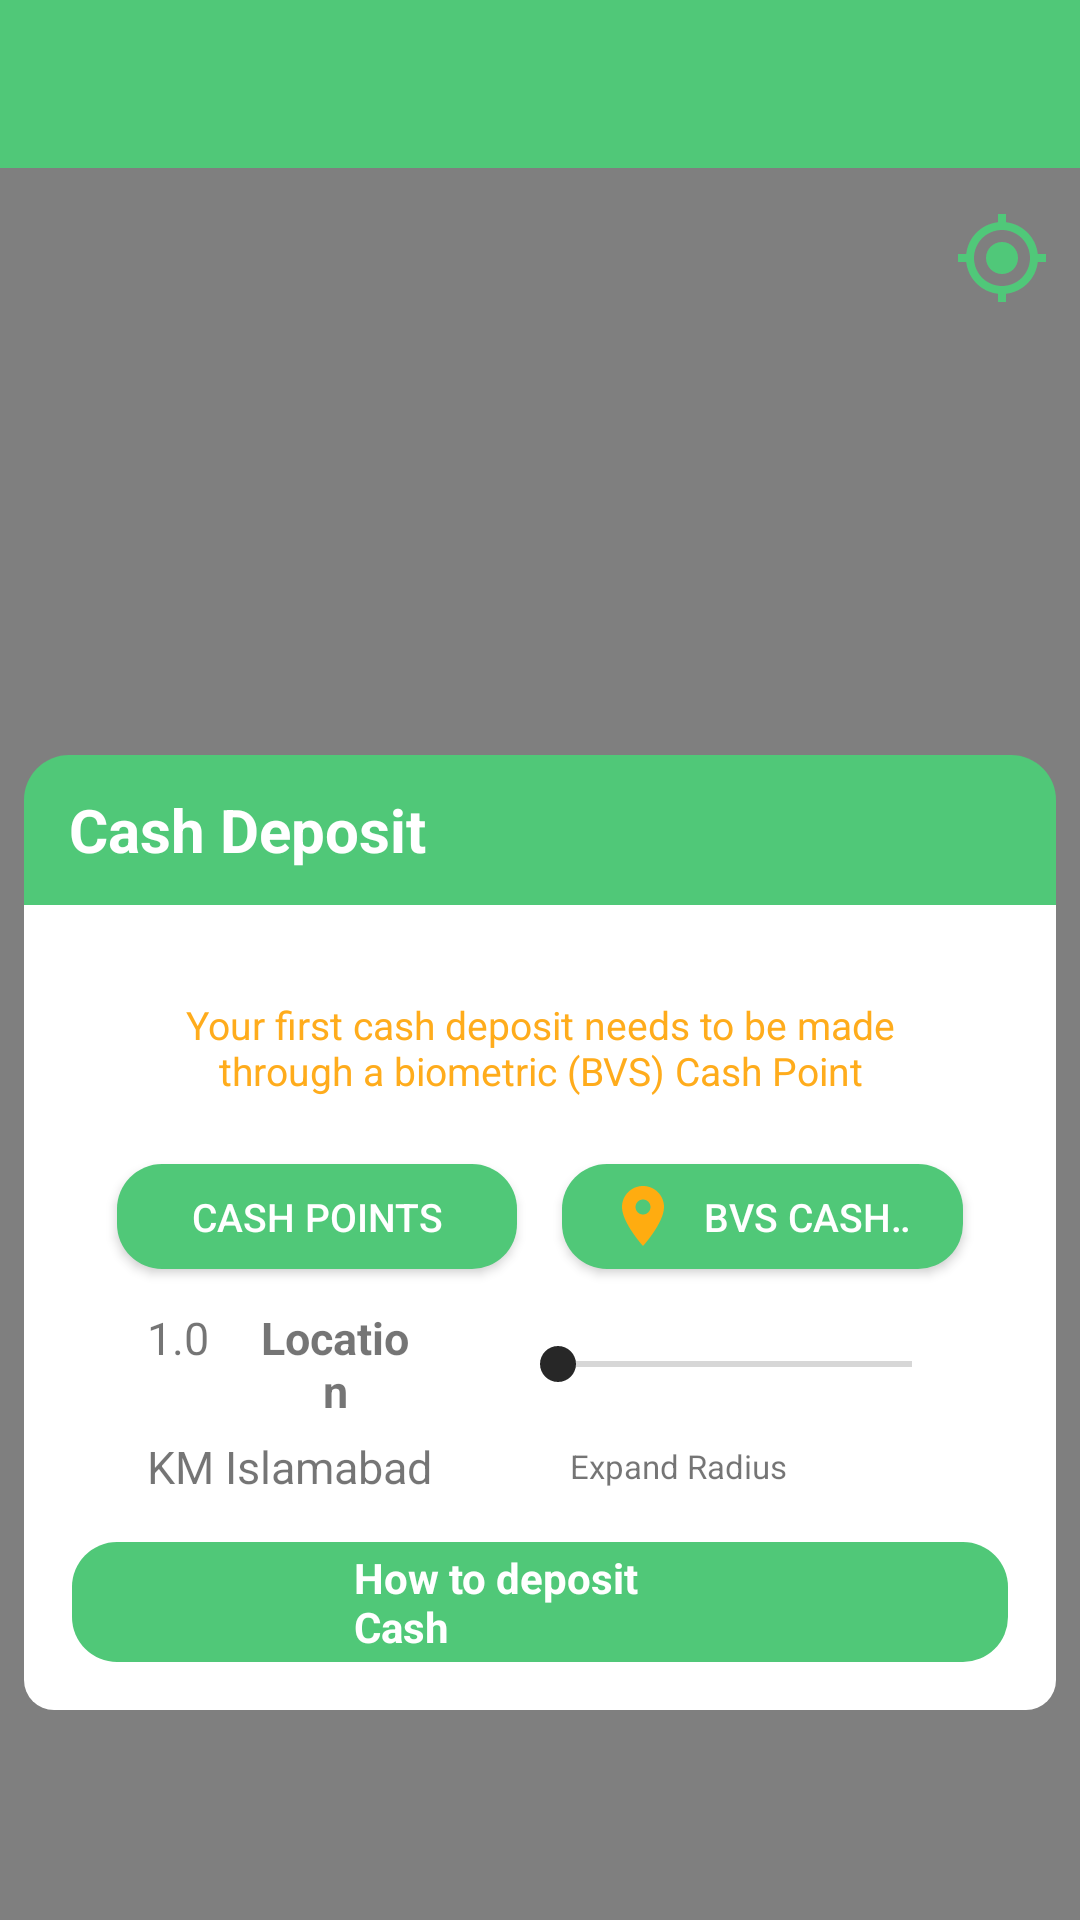

Android layout source for this screen:
<!-- AndroidManifest.xml: application theme Theme.Task9_Designing -->
<!-- res/layout/fragment_location.xml -->
<?xml version="1.0" encoding="utf-8"?>
<RelativeLayout xmlns:android="http://schemas.android.com/apk/res/android"
    xmlns:tools="http://schemas.android.com/tools"
    android:layout_width="match_parent"
    android:layout_height="match_parent"
    android:orientation="vertical"
    tools:context=".fragments.LocationFragment">

    <include layout="@layout/promotion_and_cash_points_toolbar" />

    <com.google.android.gms.maps.MapView
        android:id="@+id/mapView"
        android:layout_width="match_parent"
        android:layout_height="match_parent"
        android:layout_below="@id/custom_toolbar_promotion_and_cashpoints"
        android:layout_gravity="center" />

    
    <ImageButton
        android:id="@+id/buttonCurrentLocation"
        android:layout_width="wrap_content"
        android:layout_height="wrap_content"
        android:layout_alignParentEnd="true"
        android:layout_marginTop="@dimen/_70dp"
        android:layout_marginEnd="@dimen/_10dp"
        android:background="?attr/selectableItemBackgroundBorderless"
        android:src="@drawable/ic_cash_points_current_location" />

    <LinearLayout
        android:id="@+id/cashDepositBar"
        android:layout_above="@+id/bottomLinearLayout"
        android:layout_width="match_parent"
        android:layout_height="@dimen/_50dp"
        android:layout_marginLeft="@dimen/_8dp"
        android:layout_marginRight="@dimen/_8dp"
        android:background="@drawable/cash_points_cash_deposit_bar_bg"
        android:gravity="center"
        android:orientation="horizontal">

        <TextView
            android:layout_width="@dimen/_0dp"
            android:layout_height="wrap_content"
            android:layout_marginStart="@dimen/_15dp"
            android:layout_weight="1"
            android:text="@string/cash_deposit"
            android:textColor="@color/white"
            android:textSize="@dimen/_20sp"
            android:textStyle="bold" />

        <ImageView
            android:id="@+id/bottomSheetButton"
            android:layout_width="wrap_content"
            android:layout_height="wrap_content"
            android:layout_marginEnd="@dimen/_15dp"
            android:src="@drawable/ic_cash_points_arrow_down" />


    </LinearLayout>

    <LinearLayout
        android:id="@+id/bottomLinearLayout"
        android:layout_width="match_parent"
        android:layout_height="wrap_content"
        android:layout_alignParentBottom="true"
        android:layout_marginLeft="@dimen/_8dp"
        android:layout_marginRight="@dimen/_8dp"
        android:layout_marginBottom="@dimen/_70dp"
        android:background="@drawable/cash_points_bottom_sheet_bg"
        android:orientation="vertical"
        android:padding="16dp">



        <TextView
            android:id="@+id/hiddenTextView1"
            android:layout_width="wrap_content"
            android:layout_height="wrap_content"
            android:layout_margin="@dimen/_15dp"
            android:gravity="center"
            android:text="@string/your_first_cash_deposit"
            android:textColor="@color/orange"
            android:textSize="@dimen/_13sp"
            android:visibility="visible" />

        <LinearLayout
            android:layout_width="match_parent"
            android:layout_height="@dimen/_50dp"
            android:gravity="center"
            android:orientation="horizontal">

            <Button
                android:id="@+id/cashDepositCashPointBtn"
                android:layout_width="@dimen/_0dp"
                android:layout_height="@dimen/_35dp"
                android:layout_marginStart="@dimen/_15dp"
                android:layout_marginEnd="@dimen/_15dp"
                android:layout_weight="1"
                android:background="@drawable/home_drawer_username_bg"
                android:drawableStart="@drawable/ic_cash_points_location_white"
                android:drawablePadding="@dimen/_5dp"
                android:gravity="center"
                android:paddingStart="@dimen/_15dp"
                android:paddingEnd="@dimen/_15dp"
                android:text="@string/cash_points"
                android:textColor="@color/white"
                android:textSize="@dimen/_13sp" />

            <Button
                android:id="@+id/marqueeText"
                android:layout_width="@dimen/_0dp"
                android:layout_height="@dimen/_35dp"
                android:layout_marginEnd="@dimen/_15dp"
                android:layout_weight="1"
                android:background="@drawable/home_drawer_username_bg"
                android:drawableStart="@drawable/ic_cash_points_location_orange"
                android:drawablePadding="@dimen/_5dp"
                android:ellipsize="marquee"
                android:fadingEdge="horizontal"
                android:gravity="center"
                android:marqueeRepeatLimit="marquee_forever"
                android:paddingStart="@dimen/_15dp"
                android:paddingEnd="@dimen/_15dp"
                android:scrollHorizontally="true"
                android:maxLines="1"
                android:singleLine="true"
                android:text="@string/bvs_cash_points"
                android:textColor="@color/white"
                android:textSize="@dimen/_13sp" />

        </LinearLayout>

        <LinearLayout
            android:layout_width="match_parent"
            android:layout_marginTop="@dimen/_5dp"
            android:layout_marginBottom="@dimen/_5dp"
            android:layout_height="wrap_content"
            android:gravity="center"
            android:orientation="horizontal">

            <LinearLayout
                android:layout_width="@dimen/_0dp"
                android:layout_weight="1"
                android:layout_height="wrap_content"
                android:orientation="horizontal">

                <TextView
                    android:id="@+id/textViewProgress"
                    android:layout_width="wrap_content"
                    android:gravity="center"
                    android:layout_marginStart="@dimen/_25dp"
                    android:layout_height="wrap_content"
                    android:layout_marginEnd="@dimen/_15dp"
                    android:text="@string/one"
                    android:textSize="@dimen/_15sp" />

                <TextView
                    android:layout_width="wrap_content"
                    android:gravity="center"
                    android:layout_height="wrap_content"
                    android:layout_marginEnd="@dimen/_15dp"
                    android:textStyle="bold"
                    android:text="@string/location"
                    android:textSize="@dimen/_15sp" />

            </LinearLayout>


            <SeekBar
                android:id="@+id/seekBar"
                android:layout_width="@dimen/_20dp"
                android:layout_height="wrap_content"
                android:layout_marginStart="@dimen/_16dp"
                android:layout_marginEnd="@dimen/_16dp"
                android:layout_weight="1"
                android:progressTint="@color/grey"

                android:thumbTint="@color/grey"
                android:max="20" />

        </LinearLayout>

        <LinearLayout
            android:layout_width="match_parent"
            android:layout_height="wrap_content"
            android:gravity="center"
            android:orientation="horizontal">

            <TextView
                android:layout_width="@dimen/_0dp"
                android:layout_weight="1"
                android:gravity="start"
                android:layout_marginStart="@dimen/_25dp"
                android:layout_height="wrap_content"
                android:layout_marginEnd="@dimen/_15dp"
                android:text="@string/km_islamabad"
                android:textSize="@dimen/_15sp" />

            <TextView
                android:layout_width="@dimen/_5dp"
                android:layout_weight="1"
                android:gravity="start"
                android:layout_height="wrap_content"
                android:layout_marginEnd="@dimen/_15dp"
                android:text="@string/expended_radius"
                android:textSize="@dimen/_11sp" />

        </LinearLayout>

        <LinearLayout
            android:layout_width="match_parent"
            android:layout_height="@dimen/_40dp"
            android:gravity="center"
            android:background="@drawable/home_drawer_username_bg"
            android:layout_marginTop="@dimen/_15dp"
            android:orientation="horizontal">

           <ImageView
               android:layout_width="@dimen/_0dp"
               android:layout_height="wrap_content"
               android:layout_weight="1"
               android:paddingEnd="@dimen/_40dp"
               android:src="@drawable/ic_home_mwe_rs_1_game"/>

            <TextView
                android:layout_width="@dimen/_30dp"
                android:layout_height="wrap_content"
                android:layout_weight="1"
                android:textSize="@dimen/_14sp"
                android:textColor="@color/white"
                android:textStyle="bold"
                android:text="@string/how_to_deposit_cash"
                />

            <ImageView
                android:layout_width="@dimen/_0dp"
                android:layout_height="wrap_content"
                android:layout_weight="1"
                android:paddingStart="@dimen/_50dp"
                android:src="@drawable/ic_cash_deposit_htdc_arrow"/>


        </LinearLayout>


    </LinearLayout>

    <FrameLayout
        android:id="@+id/blackOverlayLayout"
        android:layout_width="match_parent"
        android:layout_height="match_parent"
        android:background="@color/black"
        android:visibility="gone">
    </FrameLayout>

</RelativeLayout>
<!-- res/layout/promotion_and_cash_points_toolbar.xml (included above) -->
<?xml version="1.0" encoding="utf-8"?>
<androidx.appcompat.widget.Toolbar
    xmlns:android="http://schemas.android.com/apk/res/android"
    android:id="@+id/custom_toolbar_promotion_and_cashpoints"
    android:layout_width="match_parent"
    android:layout_height="?attr/actionBarSize"
    android:background="@color/green1">

    
    <ImageButton
        android:id="@+id/backButton"
        android:layout_width="wrap_content"
        android:layout_height="wrap_content"
        android:layout_gravity="start"
        android:background="?attr/selectableItemBackgroundBorderless"
        android:src="@drawable/ic_back" />

    
    <TextView
        android:id="@+id/toolbarTitle"
        android:layout_width="wrap_content"
        android:layout_height="wrap_content"
        android:layout_gravity="center"
        android:textColor="@android:color/white"
        android:textSize="@dimen/_20sp"
        android:textStyle="bold" />

</androidx.appcompat.widget.Toolbar>
<!-- resources referenced by this layout -->
<resources>
  <color name="black">#FF000000</color>
  <color name="green1">#50C878</color>
  <color name="grey">#272727</color>
  <color name="orange">#FFAC1C</color>
  <color name="white">#FFFFFFFF</color>
  <dimen name="_0dp">0dp</dimen>
  <dimen name="_10dp">10dp</dimen>
  <dimen name="_11sp">11sp</dimen>
  <dimen name="_13sp">13sp</dimen>
  <dimen name="_14sp">14sp</dimen>
  <dimen name="_15dp">15dp</dimen>
  <dimen name="_15sp">15sp</dimen>
  <dimen name="_16dp">16dp</dimen>
  <dimen name="_20dp">20dp</dimen>
  <dimen name="_20sp">20sp</dimen>
  <dimen name="_25dp">25dp</dimen>
  <dimen name="_30dp">30dp</dimen>
  <dimen name="_35dp">35dp</dimen>
  <dimen name="_40dp">40dp</dimen>
  <dimen name="_50dp">50dp</dimen>
  <dimen name="_5dp">5dp</dimen>
  <dimen name="_70dp">70dp</dimen>
  <dimen name="_8dp">8dp</dimen>
  <!-- drawable cash_points_bottom_sheet_bg (drawable) -->
  <?xml version="1.0" encoding="utf-8"?>
  <shape xmlns:android="http://schemas.android.com/apk/res/android"
      android:padding="10dp"
      android:shape="rectangle"
      >
      <solid android:color="@color/white" />
      <corners
          android:bottomLeftRadius="@dimen/_10dp"
          android:bottomRightRadius="@dimen/_10dp"/>
  
  </shape>
  <!-- drawable cash_points_cash_deposit_bar_bg (drawable) -->
  <?xml version="1.0" encoding="utf-8"?>
  <shape xmlns:android="http://schemas.android.com/apk/res/android"
      android:padding="10dp"
      android:shape="rectangle"
      >
      <solid android:color="@color/green1" />
      <corners
          android:topLeftRadius="@dimen/_15dp"
          android:topRightRadius="@dimen/_15dp"/>
  
  </shape>
  <!-- drawable home_drawer_username_bg (drawable) -->
  <?xml version="1.0" encoding="utf-8"?>
  <shape xmlns:android="http://schemas.android.com/apk/res/android"
      android:padding="10dp"
      android:shape="rectangle"
      >
      <solid android:color="@color/green1" />
      <corners
          android:topLeftRadius="@dimen/_15dp"
          android:topRightRadius="@dimen/_15dp"
          android:bottomLeftRadius="@dimen/_15dp"
          android:bottomRightRadius="@dimen/_15dp"/>
  
  </shape>
  <!-- drawable ic_cash_points_location_orange (drawable) -->
  <vector android:height="24dp" android:tint="#FFAC10"
      android:viewportHeight="24" android:viewportWidth="24"
      android:width="24dp" xmlns:android="http://schemas.android.com/apk/res/android">
      <path android:fillColor="@android:color/white" android:pathData="M12,2C8.13,2 5,5.13 5,9c0,5.25 7,13 7,13s7,-7.75 7,-13c0,-3.87 -3.13,-7 -7,-7zM12,11.5c-1.38,0 -2.5,-1.12 -2.5,-2.5s1.12,-2.5 2.5,-2.5 2.5,1.12 2.5,2.5 -1.12,2.5 -2.5,2.5z"/>
  </vector>
  <string name="bvs_cash_points">BVS Cash Points</string>
  <string name="cash_deposit">Cash Deposit</string>
  <string name="cash_points"> Cash Points</string>
  <string name="expended_radius">Expand Radius</string>
  <string name="how_to_deposit_cash">How to deposit Cash</string>
  <string name="km_islamabad">KM  Islamabad</string>
  <string name="location">Location</string>
  <string name="one">1.0</string>
  <string name="your_first_cash_deposit">Your first cash deposit needs to be made through a biometric (BVS) Cash Point</string>
  <style name="Theme.Task9_Designing" parent="Base.Theme.Task9_Designing" />
  <style name="Base.Theme.Task9_Designing" parent="Theme.AppCompat.DayNight.NoActionBar">
          
          
      </style>
</resources>
